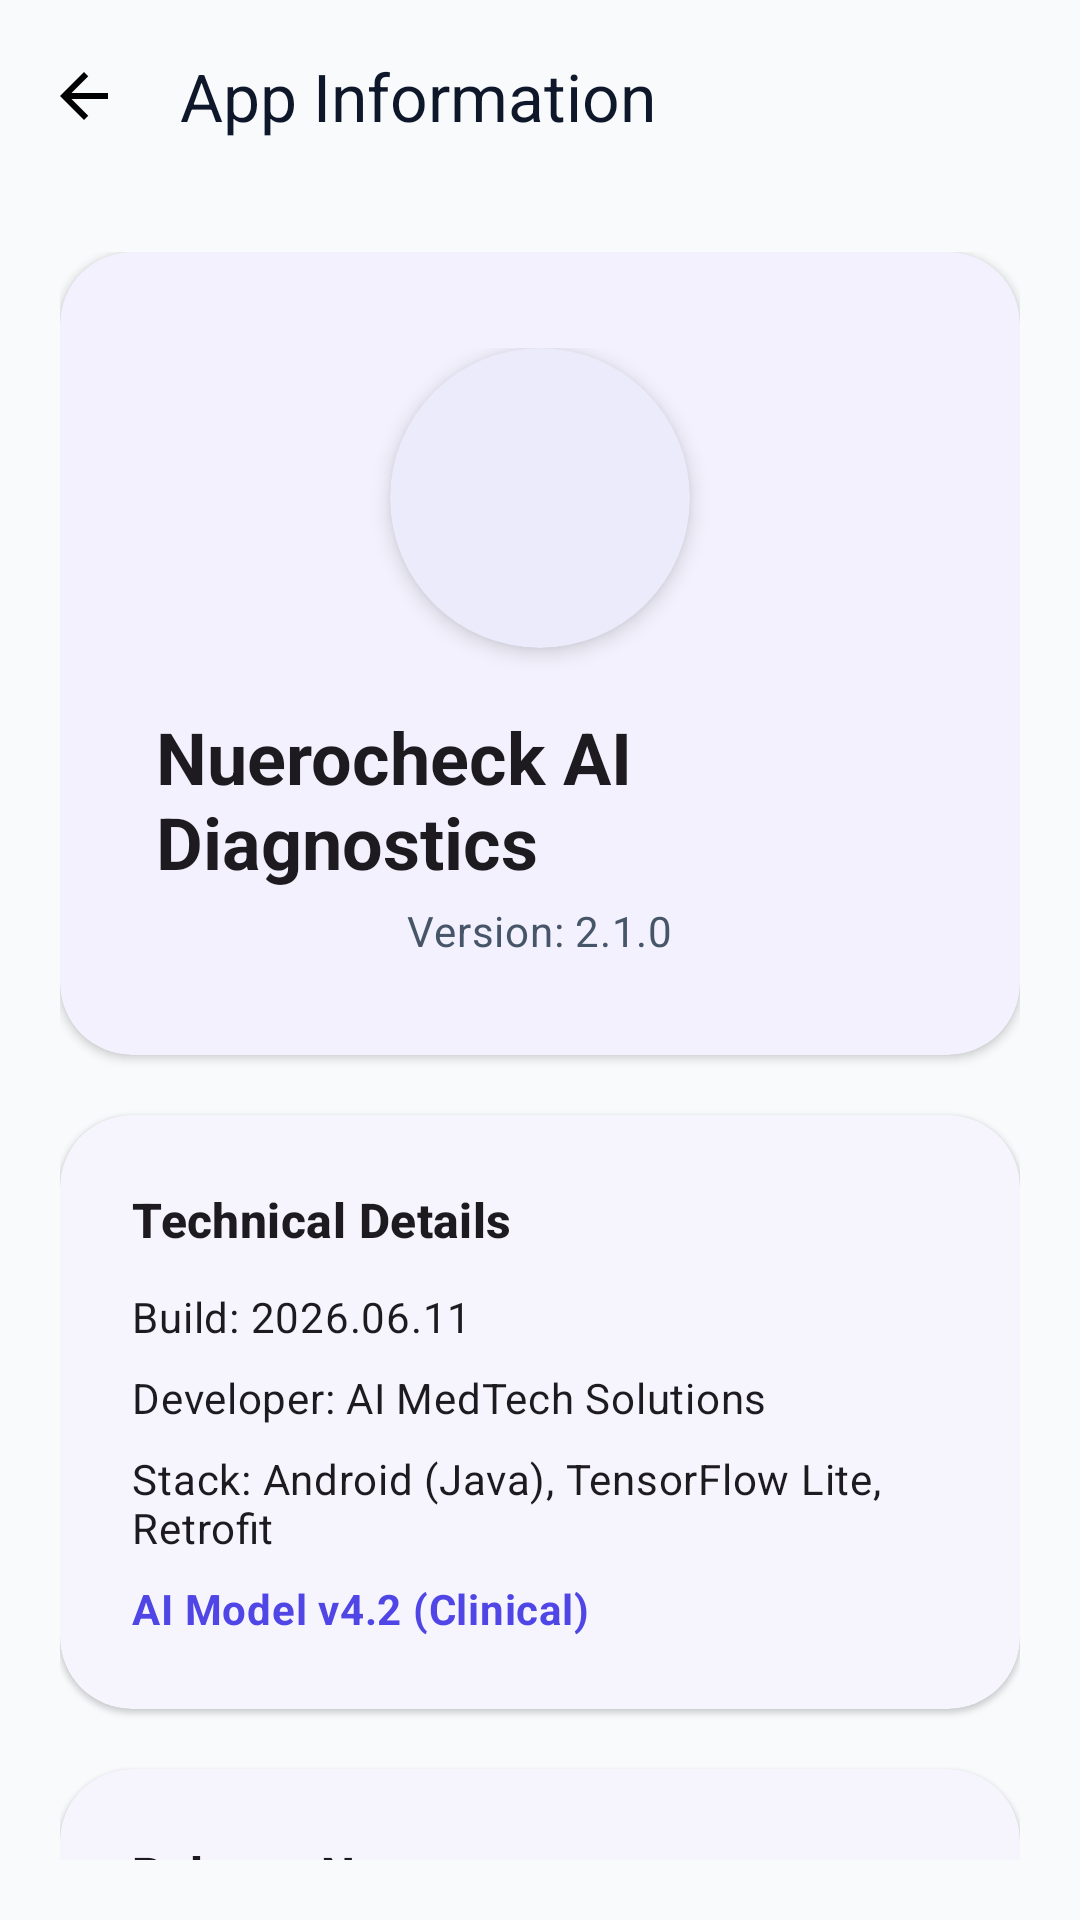

The Android layout XML behind this screen, and the referenced resources:
<!-- AndroidManifest.xml: application theme Theme.BrainHemorrhage -->
<!-- res/layout/fragment_app_info.xml -->
<?xml version="1.0" encoding="utf-8"?>
<androidx.coordinatorlayout.widget.CoordinatorLayout xmlns:android="http://schemas.android.com/apk/res/android"
    xmlns:app="http://schemas.android.com/apk/res-auto"
    android:layout_width="match_parent"
    android:layout_height="match_parent"
    android:background="?attr/android:windowBackground"
    android:fitsSystemWindows="true">

    <com.google.android.material.appbar.AppBarLayout
        android:layout_width="match_parent"
        android:layout_height="wrap_content"
        android:background="@android:color/transparent"
        app:elevation="0dp">

        <com.google.android.material.appbar.MaterialToolbar
            android:id="@+id/toolbar"
            android:layout_width="match_parent"
            android:layout_height="?attr/actionBarSize"
            app:navigationIcon="@drawable/ic_back"
            app:title="@string/label_app_info"
            app:titleTextColor="?attr/colorOnSurface" />
    </com.google.android.material.appbar.AppBarLayout>

    <androidx.core.widget.NestedScrollView
        android:layout_width="match_parent"
        android:layout_height="match_parent"
        android:padding="20dp"
        app:layout_behavior="@string/appbar_scrolling_view_behavior">

        <LinearLayout
            android:layout_width="match_parent"
            android:layout_height="wrap_content"
            android:orientation="vertical">

            <com.google.android.material.card.MaterialCardView
                android:layout_width="match_parent"
                android:layout_height="wrap_content"
                app:cardBackgroundColor="?attr/colorSurface"
                app:cardCornerRadius="24dp"
                app:cardElevation="2dp">

                <LinearLayout
                    android:layout_width="match_parent"
                    android:layout_height="wrap_content"
                    android:gravity="center"
                    android:orientation="vertical"
                    android:padding="32dp">

                    <com.google.android.material.card.MaterialCardView
                        android:layout_width="100dp"
                        android:layout_height="100dp"
                        app:cardBackgroundColor="#FFFFFF"
                        app:cardCornerRadius="50dp"
                        app:cardElevation="4dp">

                        <ImageView
                            android:layout_width="match_parent"
                            android:layout_height="match_parent"
                            android:padding="16dp"
                            android:scaleType="fitCenter"
                            android:src="@drawable/logo" />
                    </com.google.android.material.card.MaterialCardView>

                    <TextView
                        android:layout_width="wrap_content"
                        android:layout_height="wrap_content"
                        android:layout_marginTop="20dp"
                        android:text="@string/label_app_name_full"
                        android:textAppearance="?attr/textAppearanceHeadlineSmall"
                        android:textStyle="bold" />

                    <TextView
                        android:layout_width="wrap_content"
                        android:layout_height="wrap_content"
                        android:layout_marginTop="4dp"
                        android:text="@string/label_version"
                        android:textAppearance="?attr/textAppearanceBodyMedium"
                        android:textColor="?attr/colorOnSurfaceVariant" />

                </LinearLayout>
            </com.google.android.material.card.MaterialCardView>

            <com.google.android.material.card.MaterialCardView
                android:layout_width="match_parent"
                android:layout_height="wrap_content"
                android:layout_marginTop="20dp"
                app:cardBackgroundColor="?attr/colorSurface"
                app:cardCornerRadius="24dp"
                app:cardElevation="1dp">

                <LinearLayout
                    android:layout_width="match_parent"
                    android:layout_height="wrap_content"
                    android:orientation="vertical"
                    android:padding="24dp">

                    <TextView
                        android:layout_width="wrap_content"
                        android:layout_height="wrap_content"
                        android:text="@string/lbl_technical_details"
                        android:textAppearance="?attr/textAppearanceTitleMedium"
                        android:textStyle="bold" />

                    <TextView
                        android:layout_width="wrap_content"
                        android:layout_height="wrap_content"
                        android:layout_marginTop="12dp"
                        android:text="@string/label_build"
                        android:textAppearance="?attr/textAppearanceBodyMedium" />

                    <TextView
                        android:layout_width="wrap_content"
                        android:layout_height="wrap_content"
                        android:layout_marginTop="8dp"
                        android:text="@string/label_developer"
                        android:textAppearance="?attr/textAppearanceBodyMedium" />

                    <TextView
                        android:layout_width="wrap_content"
                        android:layout_height="wrap_content"
                        android:layout_marginTop="8dp"
                        android:text="@string/label_tech_stack"
                        android:textAppearance="?attr/textAppearanceBodyMedium" />

                    <TextView
                        android:layout_width="wrap_content"
                        android:layout_height="wrap_content"
                        android:layout_marginTop="8dp"
                        android:text="@string/label_model_version"
                        android:textAppearance="?attr/textAppearanceBodyMedium"
                        android:textColor="?attr/colorPrimary"
                        android:textStyle="bold" />

                </LinearLayout>
            </com.google.android.material.card.MaterialCardView>

            <com.google.android.material.card.MaterialCardView
                android:layout_width="match_parent"
                android:layout_height="wrap_content"
                android:layout_marginTop="20dp"
                app:cardBackgroundColor="?attr/colorSurface"
                app:cardCornerRadius="24dp"
                app:cardElevation="1dp">

                <LinearLayout
                    android:layout_width="match_parent"
                    android:layout_height="wrap_content"
                    android:orientation="vertical"
                    android:padding="24dp">

                    <TextView
                        android:layout_width="wrap_content"
                        android:layout_height="wrap_content"
                        android:text="@string/lbl_release_notes"
                        android:textAppearance="?attr/textAppearanceTitleMedium"
                        android:textStyle="bold" />

                    <TextView
                        android:layout_width="wrap_content"
                        android:layout_height="wrap_content"
                        android:layout_marginTop="12dp"
                        android:text="@string/label_release_notes"
                        android:textAppearance="?attr/textAppearanceBodyMedium"
                        android:textColor="?attr/colorOnSurfaceVariant" />

                </LinearLayout>
            </com.google.android.material.card.MaterialCardView>

        </LinearLayout>
    </androidx.core.widget.NestedScrollView>

</androidx.coordinatorlayout.widget.CoordinatorLayout>
<!-- resources referenced by this layout -->
<resources>
  <!-- drawable ic_back (drawable) -->
  <?xml version="1.0" encoding="utf-8"?>
  <vector xmlns:android="http://schemas.android.com/apk/res/android" android:width="24dp" android:height="24dp" android:viewportWidth="24" android:viewportHeight="24"><path android:fillColor="#000000" android:pathData="M20,11H7.83l5.59,-5.59L12,4l-8,8 8,8 1.41,-1.41L7.83,13H20v-2z"/></vector>
  <string name="label_app_info">App Information</string>
  <string name="label_app_name_full">Nuerocheck AI Diagnostics</string>
  <string name="label_build">Build: 2026.06.11</string>
  <string name="label_developer">Developer: AI MedTech Solutions</string>
  <string name="label_model_version">AI Model v4.2 (Clinical)</string>
  <string name="label_release_notes">Latest Update: Material 3 UI Overhaul &amp; Performance Optimizations.</string>
  <string name="label_tech_stack">Stack: Android (Java), TensorFlow Lite, Retrofit</string>
  <string name="label_version">Version: 2.1.0</string>
  <string name="lbl_release_notes">Release Notes</string>
  <string name="lbl_technical_details">Technical Details</string>
  <color name="primary">#4F46E5</color>
  <color name="onPrimary">#FFFFFF</color>
  <color name="primaryContainer">#E0E7FF</color>
  <color name="onPrimaryContainer">#1E1B4B</color>
  <color name="secondary">#7C3AED</color>
  <color name="onSecondary">#FFFFFF</color>
  <color name="secondaryContainer">#F3E8FF</color>
  <color name="onSecondaryContainer">#4C1D95</color>
  <color name="tertiary">#4F46E5</color>
  <color name="onTertiary">#FFFFFF</color>
  <color name="tertiaryContainer">#E0E7FF</color>
  <color name="onTertiaryContainer">#1E1B4B</color>
  <color name="error">#EF4444</color>
  <color name="onError">#FFFFFF</color>
  <color name="errorContainer">#FEE2E2</color>
  <color name="onErrorContainer">#7F1D1D</color>
  <color name="background">#F8FAFC</color>
  <color name="onBackground">#0F172A</color>
  <color name="surface">#FFFFFF</color>
  <color name="onSurface">#0F172A</color>
  <color name="surfaceVariant">#F1F5F9</color>
  <color name="onSurfaceVariant">#475569</color>
  <color name="outline">#94A3B8</color>
  <style name="AppCard" parent="Widget.Material3.CardView.Elevated">
          <item name="cardCornerRadius">@dimen/card_radius</item>
          <item name="cardElevation">@dimen/card_elevation</item>
          <item name="cardBackgroundColor">@color/surface</item>
          <item name="android:stateListAnimator">@anim/card_click_animator</item>
      </style>
  <dimen name="card_radius">24dp</dimen>
  <dimen name="card_elevation">2dp</dimen>
</resources>
